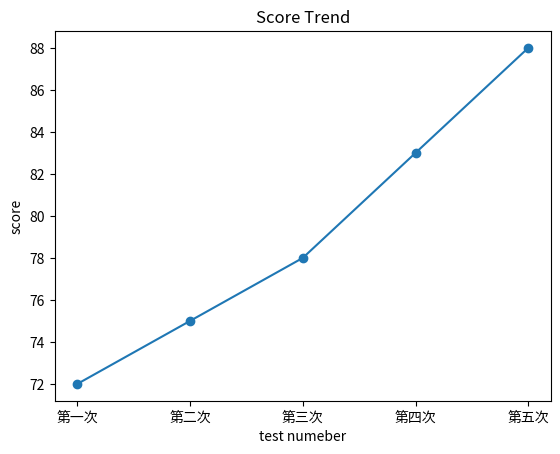

Reproduce this figure in Python.
'''
题目 1：学生成绩折线图（基础）

有 5 次考试成绩：

scores = [72, 75, 78, 83, 88]

要求：

使用 matplotlib 绘制折线图
x 轴显示“第1次”到“第5次”
添加标题 "Score Trend"
给 x 轴、y 轴添加标签
给每个点显示圆点 marker

效果类似：

折线
每个数据点有圆圈
能看出成绩上升趋势
'''





import matplotlib
import matplotlib.pyplot as plt
import numpy as np

number = ['第一次','第二次','第三次','第四次','第五次']
score = [72,75,78,83,88]
plt.plot(number,score,marker = 'o')
plt.title('Score Trend')
plt.xlabel('test numeber')
plt.ylabel('score')
plt.show()
